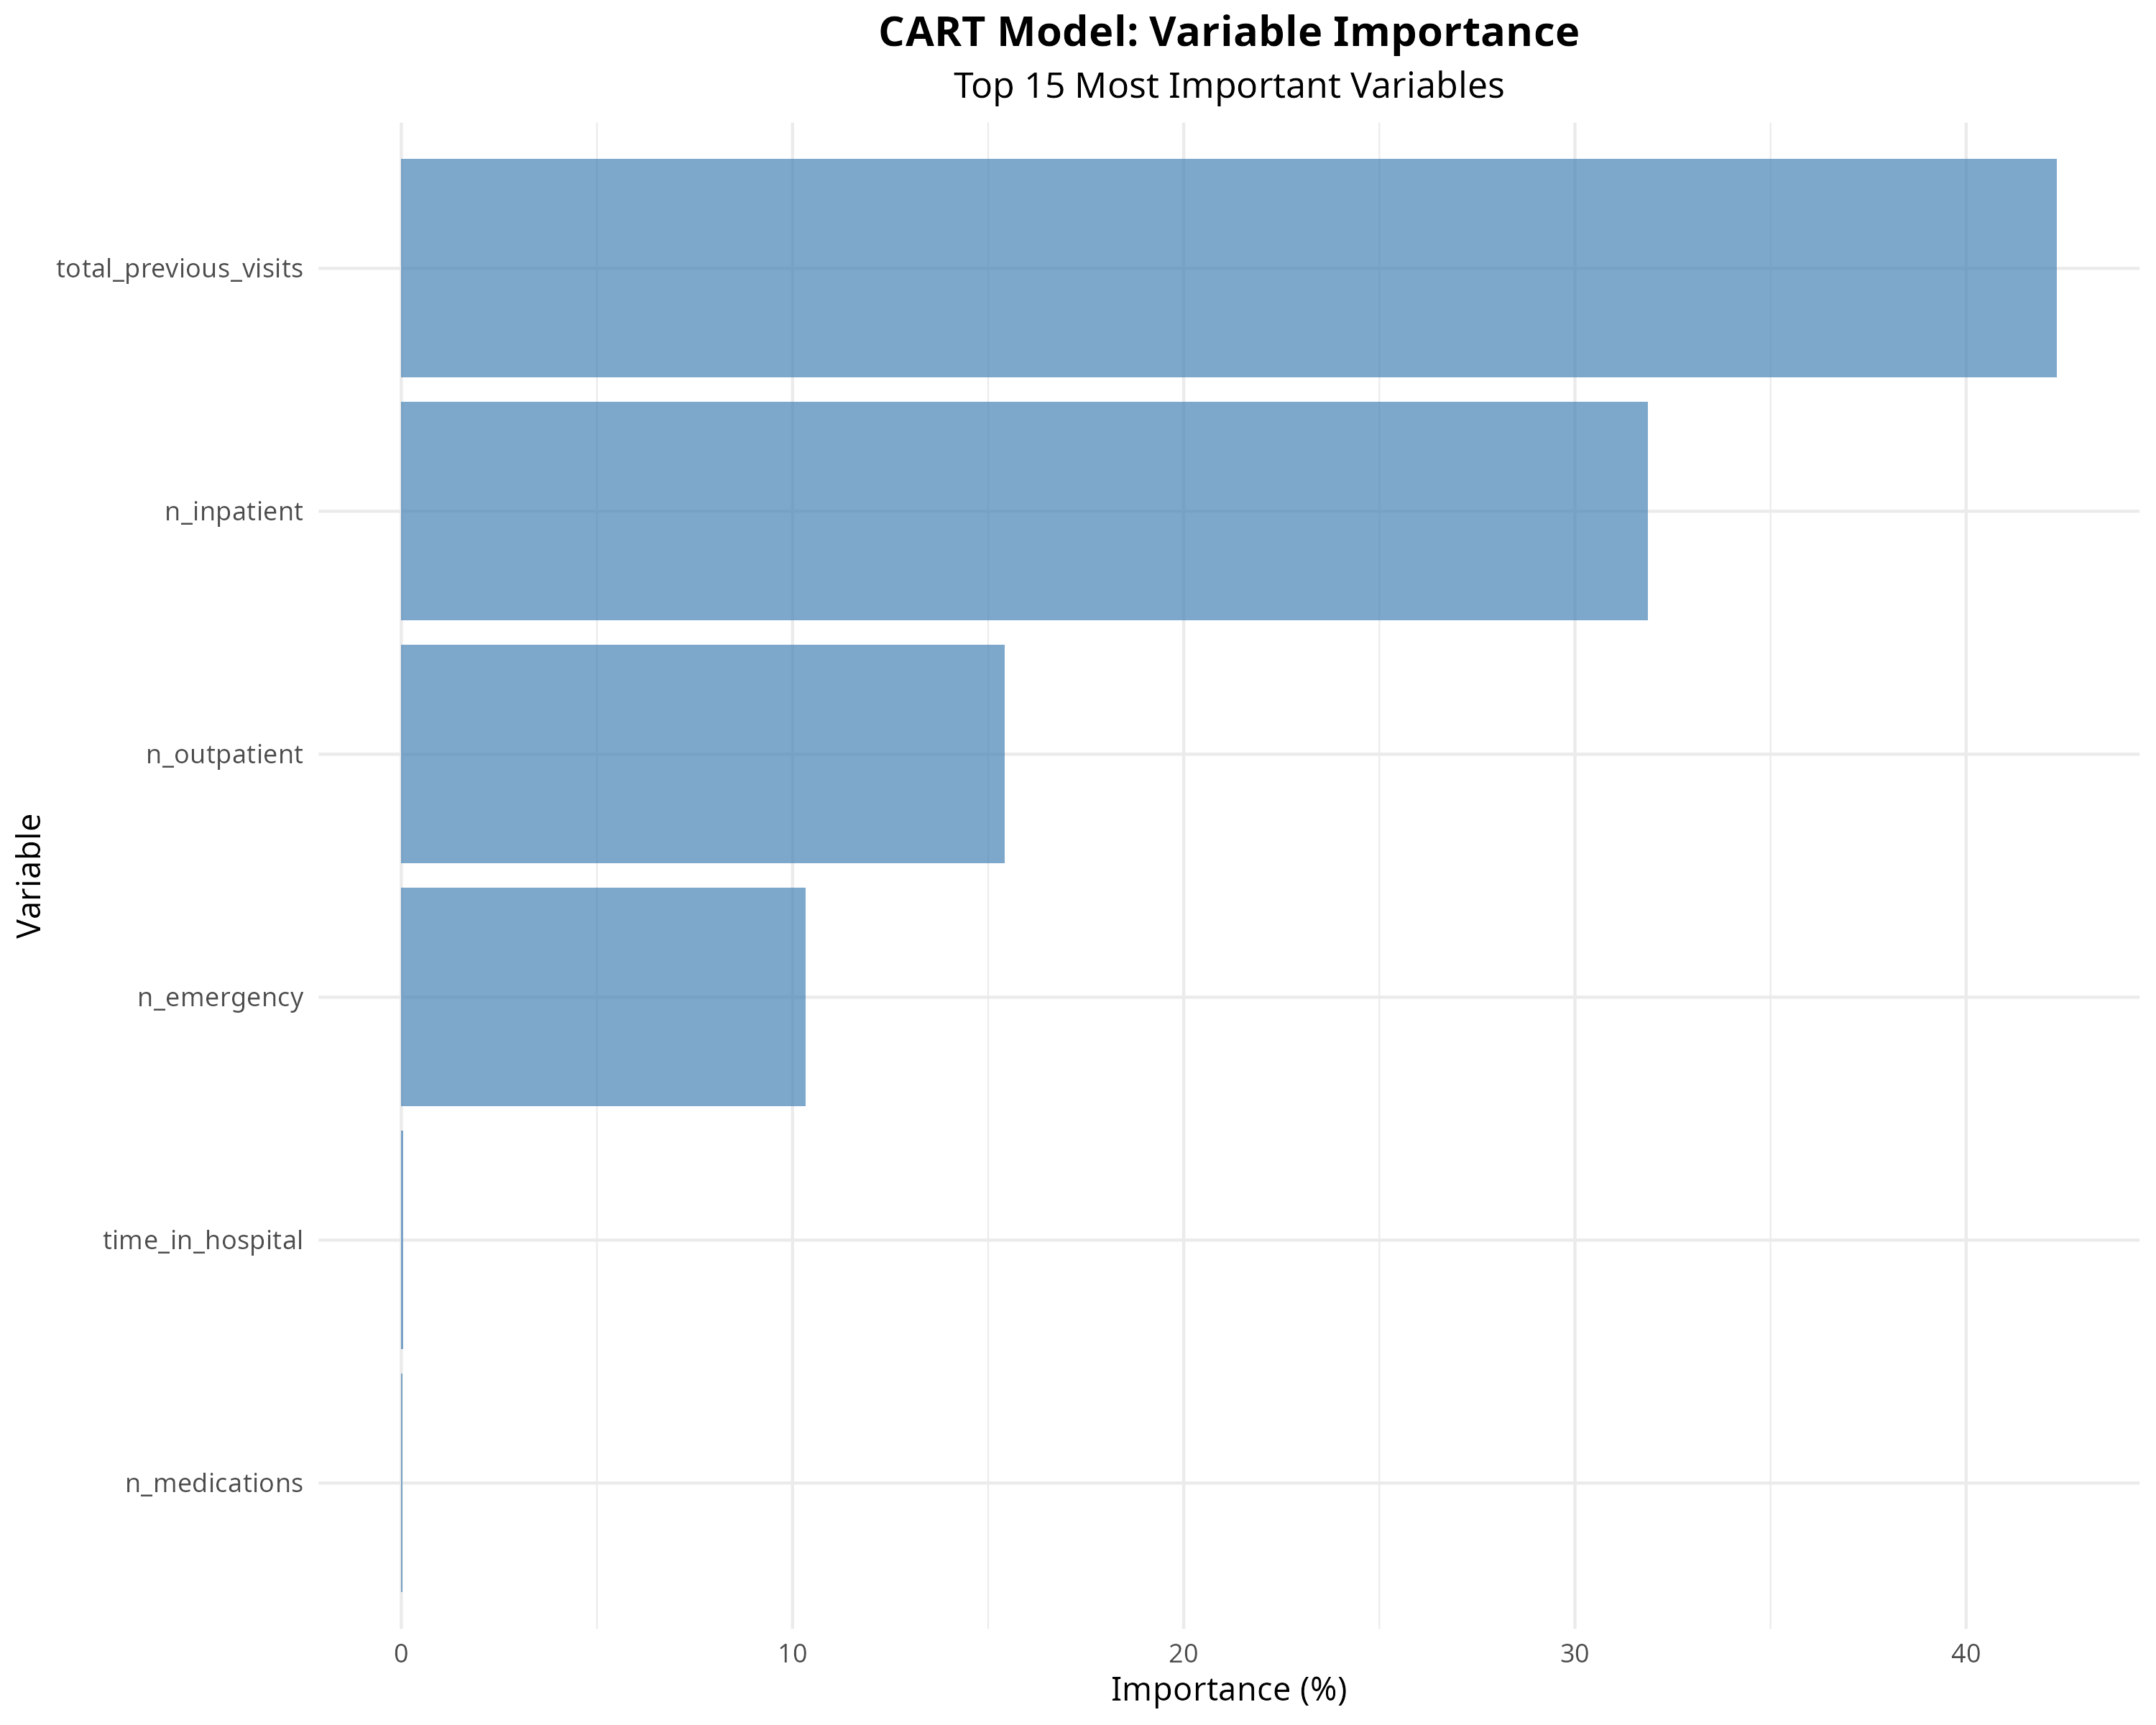

The file beside this chart, header and first rows:
Variable, Importance, Importance_Percent
total_previous_visits, 382, 42.32
n_inpatient, 287.6, 31.86
n_outpatient, 139.2, 15.42
n_emergency, 93.22, 10.33
time_in_hospital, 0.4803, 0.0532
n_medications, 0.1921, 0.02128
